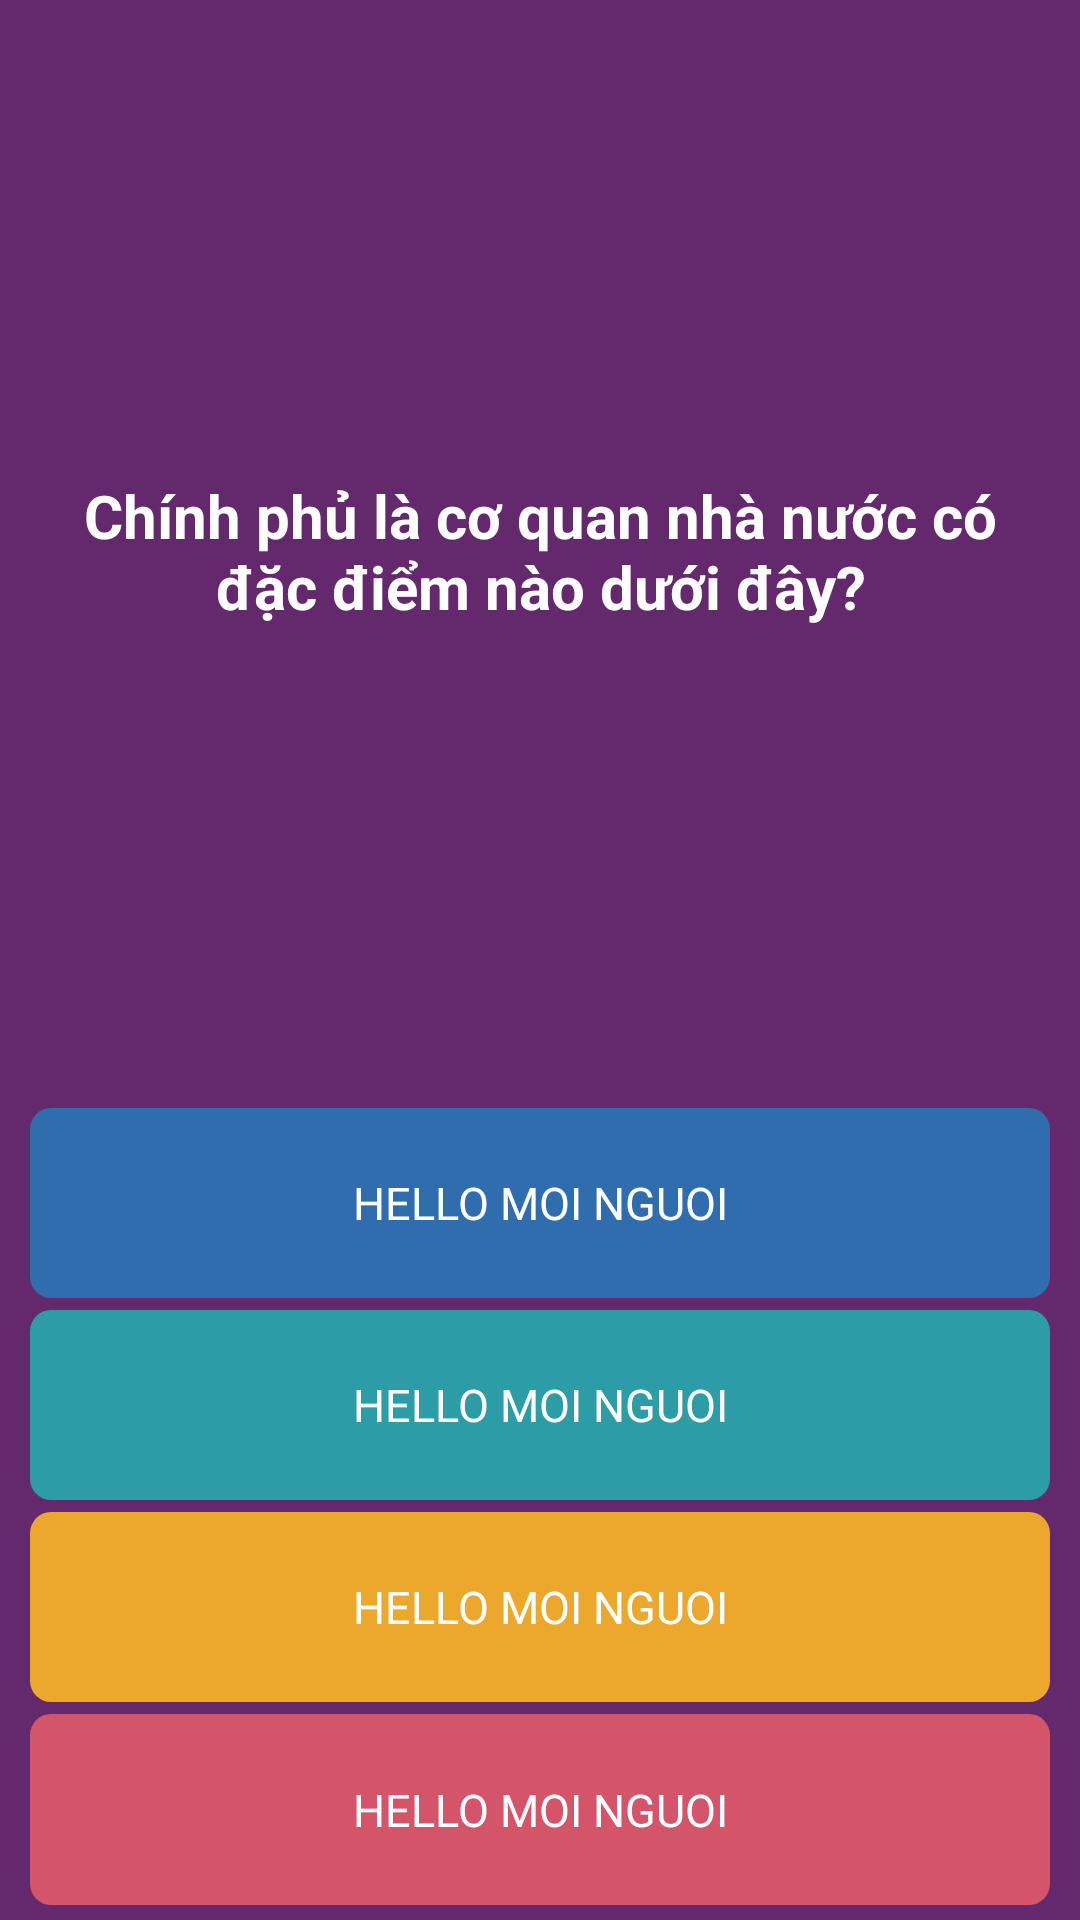

Here is an Android app screen rendered from its layout file. Give the layout XML and the strings, colors and styles it references.
<!-- AndroidManifest.xml: application theme Theme.QuizzizClone -->
<!-- res/layout/activity_quizziz_question.xml -->
<?xml version="1.0" encoding="utf-8"?>
<LinearLayout xmlns:android="http://schemas.android.com/apk/res/android"
    xmlns:app="http://schemas.android.com/apk/res-auto"
    xmlns:tools="http://schemas.android.com/tools"
    android:layout_width="match_parent"
    android:layout_height="match_parent"
    android:background="@color/black"
    tools:context=".QuizzizQuestionActivity">

    <RelativeLayout
        android:layout_width="match_parent"
        android:layout_height="match_parent"
        android:gravity="center"
        >

        <LinearLayout
            android:id="@+id/LayoutMain"
            android:layout_width="match_parent"
            android:layout_height="match_parent"
            android:background="#64296C"
            android:gravity="center"
            android:orientation="vertical"
            android:paddingHorizontal="10dp">

            <TextView
                android:id="@+id/question"
                android:layout_width="match_parent"
                android:layout_height="wrap_content"
                android:layout_weight="2"
                android:gravity="center"
                android:text="Chính phủ là cơ quan nhà nước có đặc điểm nào dưới đây?"
                android:textColor="@color/white"
                android:textSize="20sp"
                android:textStyle="bold" />

            <LinearLayout
                android:layout_width="match_parent"
                android:layout_height="0dp"
                android:layout_marginBottom="3dp"
                android:layout_weight="1.7"
                android:orientation="vertical">

                <TextView
                    android:id="@+id/questionOne"
                    android:layout_width="match_parent"
                    android:layout_height="0dp"
                    android:layout_marginVertical="2dp"
                    android:layout_weight="1"
                    android:background="@drawable/bg_option_one"
                    android:gravity="center"
                    android:text="HELLO MOI NGUOI"
                    android:textColor="@color/white"
                    android:textSize="15sp" />

                <TextView
                    android:id="@+id/questionTwo"
                    android:layout_width="match_parent"
                    android:layout_height="0dp"
                    android:layout_marginVertical="2dp"
                    android:layout_weight="1"
                    android:background="@drawable/bg_option_two"
                    android:gravity="center"
                    android:text="HELLO MOI NGUOI"
                    android:textColor="@color/white"
                    android:textSize="15sp" />

                <TextView
                    android:id="@+id/questionThree"
                    android:layout_width="match_parent"
                    android:layout_height="0dp"
                    android:layout_marginVertical="2dp"
                    android:layout_weight="1"
                    android:background="@drawable/bg_option_three"
                    android:gravity="center"
                    android:text="HELLO MOI NGUOI"
                    android:textColor="@color/white"
                    android:textSize="15sp" />

                <TextView
                    android:id="@+id/questionFour"
                    android:layout_width="match_parent"
                    android:layout_height="0dp"
                    android:layout_marginVertical="2dp"
                    android:layout_weight="1"
                    android:background="@drawable/bg_option_four"
                    android:gravity="center"
                    android:text="HELLO MOI NGUOI"
                    android:textColor="@color/white"
                    android:textSize="15sp" />
            </LinearLayout>
        </LinearLayout>

        <TextView
            android:id="@+id/tv_Number"
            android:layout_width="89dp"
            android:layout_height="82dp"
            android:gravity="center"
            android:textSize="50sp"
            android:textColor="@color/white"
            android:textStyle="bold"
            android:text="1"
            android:layout_centerVertical="true"
            android:layout_centerHorizontal="true"
            android:visibility="invisible"
            />
    </RelativeLayout>


</LinearLayout>
<!-- resources referenced by this layout -->
<resources>
  <!-- drawable bg_option_four (drawable) -->
  <?xml version="1.0" encoding="utf-8"?>
  <shape xmlns:android="http://schemas.android.com/apk/res/android">
      <solid android:color="#d4546a"/>
      <corners android:radius="7dp"/>
  </shape>
  <!-- drawable bg_option_one (drawable) -->
  <?xml version="1.0" encoding="utf-8"?>
  <shape xmlns:android="http://schemas.android.com/apk/res/android">
      <solid android:color="#2f6dae"/>
      <corners android:radius="7dp"/>
  </shape>
  <!-- drawable bg_option_three (drawable) -->
  <?xml version="1.0" encoding="utf-8"?>
  <shape xmlns:android="http://schemas.android.com/apk/res/android">
      <solid android:color="#eca82c"/>
      <corners android:radius="7dp"/>
  </shape>
  <!-- drawable bg_option_two (drawable) -->
  <?xml version="1.0" encoding="utf-8"?>
  <shape xmlns:android="http://schemas.android.com/apk/res/android">
      <solid android:color="#2c9ca6"/>
      <corners android:radius="7dp"/>
  </shape>
  <style name="Theme.QuizzizClone" parent="Base.Theme.QuizzizClone" />
  <style name="Base.Theme.QuizzizClone" parent="Theme.Material3.DayNight.NoActionBar">
          
          
          <item name="android:windowFullscreen">true</item>
      </style>
  <!-- not gathered from this repository: default colours our renderer supplied (Android Studio template values) -->
  <color name="black">#FF000000</color>
  <color name="white">#FFFFFFFF</color>
</resources>
